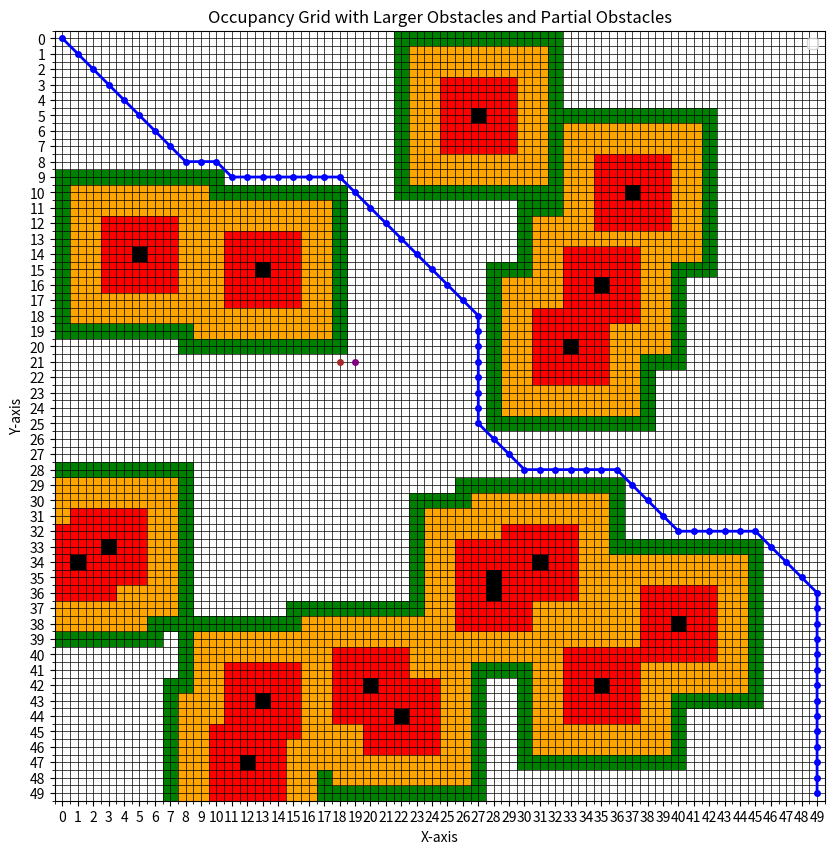

Recreate this plot in Python.
import heapq
import numpy as np
import matplotlib.pyplot as plt
import matplotlib.colors as mcolors

np.random.seed(0)

class Graph():
    def __init__(self):
        self.graph = {}
        self.occupancy_costs = {}
    
    def add_node(self, node, cost=0):
        if node not in self.graph:
            self.graph[node] = []
            self.occupancy_costs[node] = cost
        else:
            #print("Node already in graph!")
            pass

    def add_edge(self, from_node, to_node, cost=1, from_cost=1, to_cost=1):
        self.add_node(from_node,from_cost)
        self.add_node(to_node,to_cost)  
        self.graph[from_node].append((to_node, to_cost-from_cost))

    def remove_node(self, del_node):
        if del_node in self.graph:
            del self.graph[del_node]
            for node, neighbours in self.graph.items():
                self.graph[node] = [(neigh, cost) for neigh, cost in neighbours if neigh != del_node]
        else:
            print("Node not in graph!")

    def remove_edge(self, from_node, to_node):
        self.graph[from_node] = [(neigh, cost) for neigh, cost in self.graph[from_node] if neigh != to_node]

    def update_cost(self, from_node, to_node, new_cost):
        self.remove_edge(from_node, to_node)
        self.add_edge(from_node, to_node, new_cost)

    def get_neighbours(self, node):
        return self.graph.get(node, [])

    def get_occupancy_cost(self, node):
        return self.occupancy_costs[node]
    
    def get_graph(self):
        return self.graph
    
    def display_graph(self):
        for node in self.graph:
            print(f"{node}: {self.graph[node]}")

class ASTAR():
    def __init__(self, input_graph, heuristic_factor=1):
        if input_graph:
            self.graph = input_graph
        else:    
            self.graph = Graph()
        self.path = []
        self.g_costs = {}
        self.f_costs = {}
        self.occupancy_costs = {}
        self.heuristic_costs = {}
        self.heuristic_factor = heuristic_factor

    def heuristic(self, node, goal):
        return self.heuristic_factor * np.sqrt(abs(node[0] - goal[0])**2 + abs(node[1] - goal[1])**2)
    
    def search(self, start, goal): 
        queue = [(0, start)]
        visited = set()
        g_costs = {start: 0}
        f_costs = {start: self.heuristic(start, goal)}
        occupancy_costs = {}
        heuristic_costs = {}
        previous = {start: None}

        while queue:
            current_cost, current_node = heapq.heappop(queue)

            if current_node not in visited:
                visited.add(current_node)

            if current_node == goal:
                print("Current node is goal!")
                break

            for neighbour, weight in self.graph.get_neighbours(current_node):
                # cost of getting to node, through previous ones
                # f(n) = g(n) + h(n)
                occupancy_cost = self.graph.get_occupancy_cost(neighbour)
                tent_g_cost = g_costs[current_node] + weight + occupancy_cost
                tent_f_cost = tent_g_cost + self.heuristic(neighbour, goal)
                
                if neighbour not in f_costs or tent_f_cost < f_costs[neighbour]:
                    occupancy_costs[neighbour] = occupancy_cost
                    g_costs[neighbour] = tent_g_cost
                    f_costs[neighbour] = tent_f_cost
                    heuristic_costs[neighbour] = self.heuristic(neighbour, goal)
                    previous[neighbour] = current_node
                    heapq.heappush(queue, (tent_f_cost, neighbour))
        else:
            print("No path found.")
            self.path = []
            self.g_costs = {}
            self.f_costs = {}
            self.occupancy_costs = {}
            self.heuristic_costs = {}
            return

        temp_path = []

        # while there exists a path that leads to goal
        while previous[goal] is not None: 
            # iterate backwards
            temp_path.insert(0, goal)
            goal = previous[goal]
        temp_path.insert(0, start)

        self.path = temp_path
        self.g_costs = g_costs
        self.f_costs = f_costs
        self.occupancy_costs = occupancy_costs
        self.heuristic_costs = heuristic_costs
    
    def get_astar_path(self, start, goal):
        self.search(start, goal)
        return self.path, self.g_costs, self.f_costs, self.occupancy_costs, self.heuristic_costs
    
class OccupancyGrid:
    def __init__(self, size=(32,32), obstacle_density=0.1, obstacle_size=1, penalty_factor=2, liberal=(0,0), conservative=(1,1)):
        self.size = size
        self.grid = np.zeros(size, dtype=float)
        self.obstacle_size = obstacle_size
        self.penalty_factor = penalty_factor
        self.generate_random_obstacles(obstacle_density)
        self.liberal = liberal
        self.conservative = conservative

    def generate_random_obstacles(self, obstacle_density):
        num_obstacles = int(self.size[0] * self.size[1] * obstacle_density)
        obstacle_indices = np.random.choice(self.size[0] * self.size[1], num_obstacles)
        for index in obstacle_indices:
            row = index // self.size[1]
            col = index % self.size[1]
            self.add_obstacles(row,col)

    def add_obstacles(self, row, col):
        for i in range(-self.obstacle_size, self.obstacle_size + 1):
            for j in range(-self.obstacle_size, self.obstacle_size + 1):
                new_row = row + i
                new_col = col + j
                if 0 <= new_row < self.size[0] and 0 <= new_col < self.size[1]:
                    if(i == 0 and j == 0):
                        self.grid[new_row, new_col] = np.max([self.grid[new_row, new_col], 100.0*self.penalty_factor])
                    else:
                        self.grid[new_row, new_col] =  np.max([self.grid[new_row, new_col], (100.0- (np.max([abs(i),abs(j)])/self.obstacle_size)*40.0)*self.penalty_factor])

    def visualize(self, path=None, start=None, goal=None):
        cmap = mcolors.ListedColormap(['white', 'green' ,'orange', 'red', 'black'])
        bounds = [0.0, 35.0, 70.0, 85.0, 99.0, 100.0]
        norm = mcolors.BoundaryNorm(bounds, cmap.N)
    
        plt.figure(figsize=(10, 10))
        plt.imshow(self.grid, cmap=cmap, norm=norm)

        
        plt.grid(True, which='both', color='black', linestyle='-', linewidth=0.5)
        plt.xticks(np.arange(0, self.grid.shape[1], 1))
        plt.yticks(np.arange(0, self.grid.shape[0], 1))
        plt.gca().set_xticks(np.arange(-0.5, self.grid.shape[1], 1), minor=True)
        plt.gca().set_yticks(np.arange(-0.5, self.grid.shape[0], 1), minor=True)
    
        if path:
            path = np.array(path)
            plt.plot(path[:, 1], path[:, 0], color='blue', linewidth=2, marker='o', markersize=4)
            plt.plot(self.liberal[1], self.liberal[0], color='brown', marker='o', markersize=4)
            plt.plot(self.conservative[1], self.conservative[0], color='purple', marker='o', markersize=4)
        
        if start:
            plt.plot(start[1], start[0], color='green', marker='s', markersize=10, label='Start')
        if goal:
            plt.plot(goal[1], goal[0], color='red', marker='X', markersize=10, label='Goal')
    
        plt.title('Occupancy Grid with Larger Obstacles and Partial Obstacles')
        plt.legend()
        plt.xlabel('X-axis')
        plt.ylabel('Y-axis')
        plt.show()

def occupancy_grid_to_graph(occupancy_grid, cost_scaling_factor=1.1):
    graph = Graph()
    rows = len(occupancy_grid)
    cols = len(occupancy_grid[0])
    cost_scaling = cost_scaling_factor * np.max([rows, cols])

    for row in range(rows):
        for col in range(cols):
            if occupancy_grid[row][col] < 100.0:
                current_node = (row, col)

                for d_row, d_col in [(-1,0), (0,-1), (1,0), (0,1), (-1, -1), (1, 1), (-1, 1), (1, -1)]:
                    neighbour_row, neighbour_col = row + d_row, col + d_col
                    if 0 <= neighbour_row < rows and 0 <= neighbour_col < cols:
                        if occupancy_grid[neighbour_row][neighbour_col] < 100.0:
                            # can be modified to add actual coordinates
                            neighbour_node = (neighbour_row, neighbour_col)
                            graph.add_edge(current_node, neighbour_node, 1, occupancy_grid[row][col], occupancy_grid[row+d_row][col+d_col])
    
    return graph

#liberal = (35, 27)
#conservative = (35, 26)

liberal = (21, 18)
conservative = (21, 19)
scale = 50

print("starting.")
occupancy_grid = OccupancyGrid(size=(scale,scale), obstacle_density=0.007, obstacle_size=5, penalty_factor=1.05, liberal=liberal, conservative=conservative)
print("made grid.")
graph = occupancy_grid_to_graph(occupancy_grid.grid, cost_scaling_factor=1.1)
print("made graph.")
planner = ASTAR(graph, 40)
print("made planner.")
path, g_costs, f_costs, occupancy_costs, heuristic_costs = planner.get_astar_path((0,0), (scale-1,scale-1))

occupancy_grid.visualize(path)


#print("liberal(brown): " + str(liberal))
#print("g cost: " + str(g_costs[liberal]))
#print("occupancy cost: " + str(occupancy_costs[liberal]))
#print("heuristic cost: " + str(heuristic_costs[liberal]))
#print("f cost: " + str(f_costs[liberal]))

#print("\nconservative(purple): " + str(conservative))
#print("g cost: " + str(g_costs[conservative]))
#print("occupancy cost: " + str(occupancy_costs[conservative]))
#print("heuristic cost: " + str(heuristic_costs[conservative]))
#print("f cost: " + str(f_costs[conservative]))

#print("\n")
#for neighbour in graph.get_neighbours(liberal):
#    print(neighbour)

print("\ndone.")